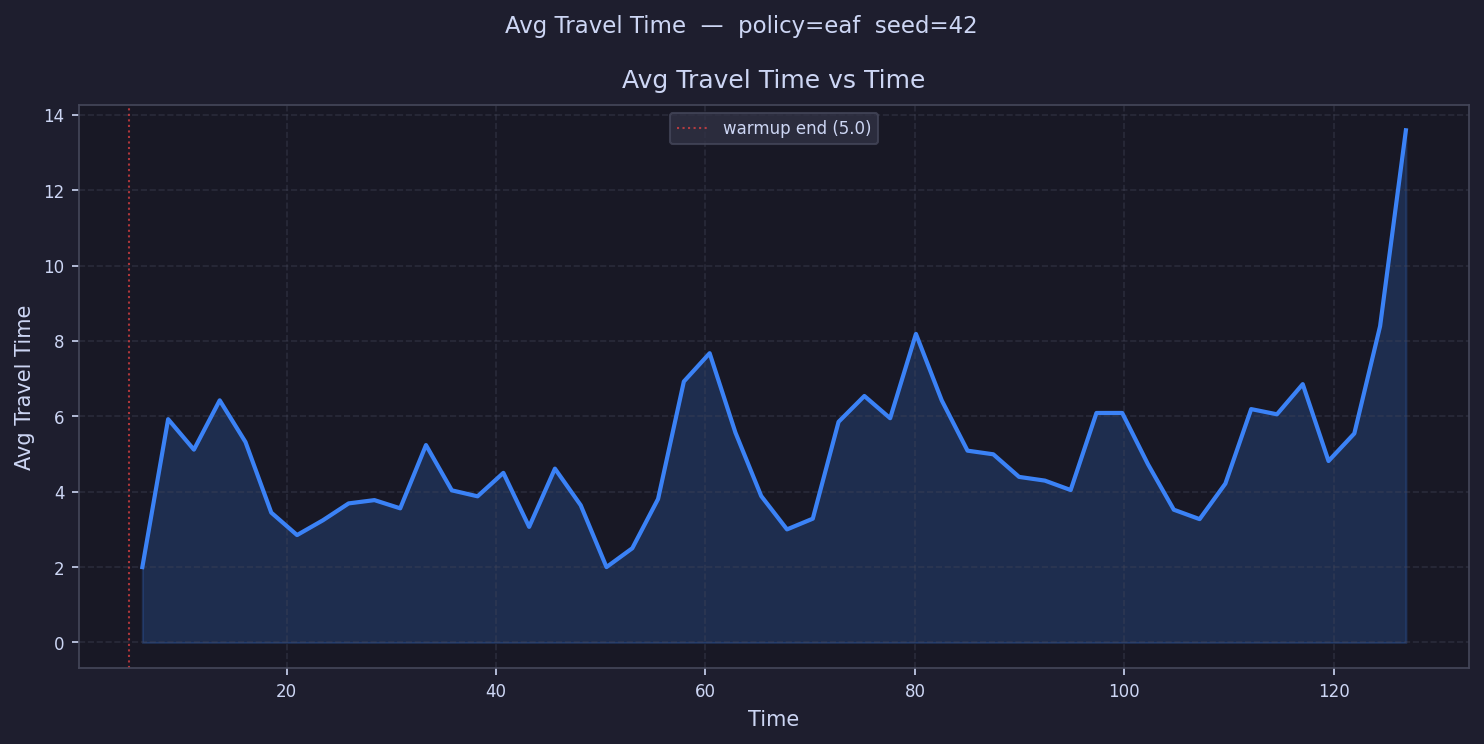

Values plotted in this chart, from the file beside it:
time, avg_travel_time
6.231, 2.0
8.693, 5.924
11.16, 5.116
13.62, 6.424
16.08, 5.318
18.54, 3.445
21, 2.85
23.47, 3.241
25.93, 3.69
28.39, 3.777
30.85, 3.559
33.32, 5.237
35.78, 4.037
38.24, 3.877
40.7, 4.5
43.16, 3.067
45.63, 4.612
48.09, 3.641
50.55, 2.0
53.01, 2.5
55.48, 3.808
57.94, 6.924
60.4, 7.674
62.86, 5.568
65.32, 3.885
67.79, 3
70.25, 3.285
72.71, 5.854
75.17, 6.539
77.64, 5.949
80.1, 8.187
82.56, 6.424
85.02, 5.089
87.48, 4.992
89.95, 4.393
92.41, 4.294
94.87, 4.044
97.33, 6.089
99.8, 6.089
102.3, 4.726
104.7, 3.522
107.2, 3.273
109.6, 4.215
112.1, 6.192
114.6, 6.054
117, 6.854
119.5, 4.815
122, 5.544
124.4, 8.393
126.9, 13.59
